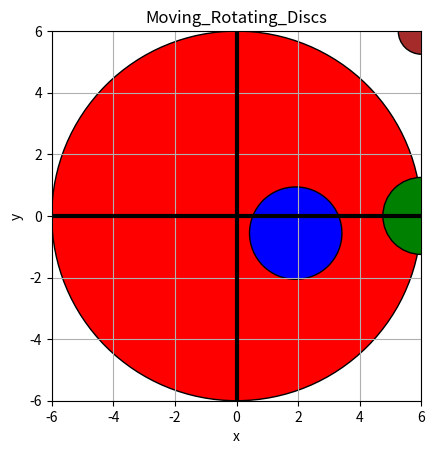

Python code for this plot: (Note: this script raises an exception after producing the figure.)
"""
***************************************************************




        Basics of Animations -- 5




        Structure of an Animation
        



***************************************************************




        
    An animation has three main components:
    

1. Figure & Axis – where things are drawn


2. Init function – sets up the background


3. Update function – changes the plot frame-by-frame       


       

***************************************************************




        In this animation we move and rotate discs.
        

        

***************************************************************
"""




# import the libraries
import numpy as np
import matplotlib.pyplot as plt
import matplotlib.patches as patches   # import patches
import matplotlib.animation as animation



# set up the figure and axes
fig, axs = plt.subplots()


# set up the axes 
axs.set_xlim(-6,  6)
axs.set_ylim(-6,  6)


#  show the axes in bold black
axs.axhline(0, color='black', linewidth=3)   
axs.axvline(0, color='black', linewidth=3) 


# set equal scales on both the axes
axs.set_aspect('equal', adjustable='box')


#  control the number of frames
t = np.linspace(-6,  6,   100)




# define the discs to be animated
disc1 = patches.Circle((0, 0),  1, fc='red',  edgecolor='black')
disc2 = patches.Circle((0, 0),  0.75, fc='brown',  edgecolor='black')
disc3 = patches.Circle((0, 0),  1.25, fc='green',  edgecolor='black')
disc4 = patches.Circle((0, 0),  1.5, fc='blue',  edgecolor='black')

# add the discs to the Axes
axs.add_patch(disc1)
axs.add_patch(disc2)
axs.add_patch(disc3)
axs.add_patch(disc4)


# define the initialization function
def init():

    return disc1,  disc2,  disc3, disc4, 



# Update function -- plot the frames
def update(frame):
    
    disc1.set_radius(frame) # change radius

    x, y = disc2.center
    x = frame
    y = frame
    
    disc2.center = (x,  y)
    disc3.center = (x,  0)
    disc4.center = (2*np.cos(frame),  2*np.sin(frame))
    
    return disc1,  disc2,  disc3,  disc4, 



# create the animation
ani = animation.FuncAnimation(fig=fig,
                              func=update,
                              frames=t,
                              init_func=init,
                              blit=True,
                              interval=50)



# set title and labels
plt.title("Moving_Rotating_Discs")
plt.xlabel("x")
plt.ylabel("y")
plt.grid(True)



# save the animation as mp4
ani.save('Basics_5_Moving_Rotating_Discs.mp4')



# preview the animation
plt.show()























